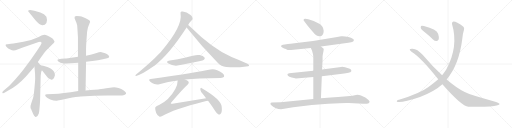
t = 0.00 s
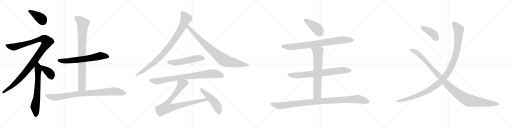
t = 3.64 s
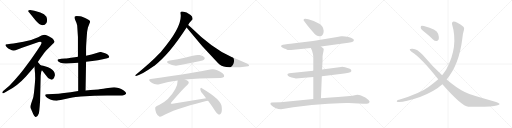
t = 7.28 s
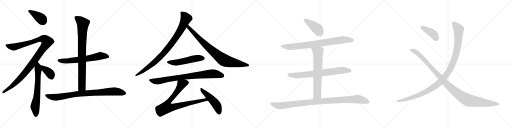
t = 10.92 s
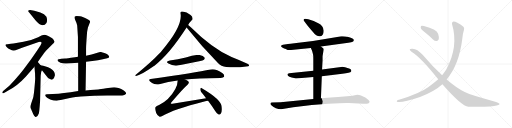
t = 14.56 s
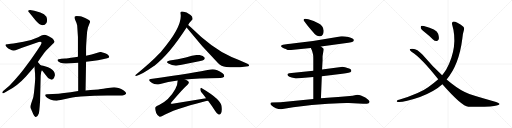
t = 18.21 s

The animated SVG that drew these frames (rendered in a browser with its animation timeline set to each time). Animation: 21 CSS @keyframes rules; one cycle of 18.21 s.

<svg version="1.1" viewBox="0 0 4096 1024" xmlns="http://www.w3.org/2000/svg">
  <g stroke="lightgray" stroke-dasharray="1,1" stroke-width="1" transform="scale(4, 4)">
    <line x1="0" y1="0" x2="256" y2="256"></line>
    <line x1="256" y1="0" x2="0" y2="256"></line>
    <line x1="128" y1="0" x2="128" y2="256"></line>
    <line x1="0" y1="128" x2="256" y2="128"></line>
    <line x1="256" y1="0" x2="512" y2="256"></line>
    <line x1="512" y1="0" x2="256" y2="256"></line>
    <line x1="384" y1="0" x2="384" y2="256"></line>
    <line x1="256" y1="128" x2="512" y2="128"></line>
    <line x1="512" y1="0" x2="768" y2="256"></line>
    <line x1="768" y1="0" x2="512" y2="256"></line>
    <line x1="640" y1="0" x2="640" y2="256"></line>
    <line x1="512" y1="128" x2="768" y2="128"></line>
    <line x1="768" y1="0" x2="1024" y2="256"></line>
    <line x1="1024" y1="0" x2="768" y2="256"></line>
    <line x1="896" y1="0" x2="896" y2="256"></line>
    <line x1="768" y1="128" x2="1024" y2="128"></line>
  </g>
<g transform="scale(1, -1) translate(0, -850)">
   <style type="text/css">
    @keyframes keyframes0 {
      from {
       stroke: black;
       stroke-dashoffset: 390;
       stroke-width: 128;
       }
       56% {
       animation-timing-function: step-end;
       stroke: black;
       stroke-dashoffset: 0;
       stroke-width: 128;
       }
       to {
       stroke: black;
       stroke-width: 1024;
       }
       }
       #make-me-a-hanzi-animation-0 {
         animation: keyframes0 0.567383s both;
         animation-delay: 0.000000s;
         animation-timing-function: linear;
       }
    @keyframes keyframes1 {
      from {
       stroke: black;
       stroke-dashoffset: 1139;
       stroke-width: 128;
       }
       79% {
       animation-timing-function: step-end;
       stroke: black;
       stroke-dashoffset: 0;
       stroke-width: 128;
       }
       to {
       stroke: black;
       stroke-width: 1024;
       }
       }
       #make-me-a-hanzi-animation-1 {
         animation: keyframes1 1.176921s both;
         animation-delay: 0.567383s;
         animation-timing-function: linear;
       }
    @keyframes keyframes2 {
      from {
       stroke: black;
       stroke-dashoffset: 675;
       stroke-width: 128;
       }
       69% {
       animation-timing-function: step-end;
       stroke: black;
       stroke-dashoffset: 0;
       stroke-width: 128;
       }
       to {
       stroke: black;
       stroke-width: 1024;
       }
       }
       #make-me-a-hanzi-animation-2 {
         animation: keyframes2 0.799316s both;
         animation-delay: 1.744304s;
         animation-timing-function: linear;
       }
    @keyframes keyframes3 {
      from {
       stroke: black;
       stroke-dashoffset: 383;
       stroke-width: 128;
       }
       55% {
       animation-timing-function: step-end;
       stroke: black;
       stroke-dashoffset: 0;
       stroke-width: 128;
       }
       to {
       stroke: black;
       stroke-width: 1024;
       }
       }
       #make-me-a-hanzi-animation-3 {
         animation: keyframes3 0.561686s both;
         animation-delay: 2.543620s;
         animation-timing-function: linear;
       }
    @keyframes keyframes4 {
      from {
       stroke: black;
       stroke-dashoffset: 653;
       stroke-width: 128;
       }
       68% {
       animation-timing-function: step-end;
       stroke: black;
       stroke-dashoffset: 0;
       stroke-width: 128;
       }
       to {
       stroke: black;
       stroke-width: 1024;
       }
       }
       #make-me-a-hanzi-animation-4 {
         animation: keyframes4 0.781413s both;
         animation-delay: 3.105306s;
         animation-timing-function: linear;
       }
    @keyframes keyframes5 {
      from {
       stroke: black;
       stroke-dashoffset: 870;
       stroke-width: 128;
       }
       74% {
       animation-timing-function: step-end;
       stroke: black;
       stroke-dashoffset: 0;
       stroke-width: 128;
       }
       to {
       stroke: black;
       stroke-width: 1024;
       }
       }
       #make-me-a-hanzi-animation-5 {
         animation: keyframes5 0.958008s both;
         animation-delay: 3.886719s;
         animation-timing-function: linear;
       }
    @keyframes keyframes6 {
      from {
       stroke: black;
       stroke-dashoffset: 907;
       stroke-width: 128;
       }
       75% {
       animation-timing-function: step-end;
       stroke: black;
       stroke-dashoffset: 0;
       stroke-width: 128;
       }
       to {
       stroke: black;
       stroke-width: 1024;
       }
       }
       #make-me-a-hanzi-animation-6 {
         animation: keyframes6 0.988118s both;
         animation-delay: 4.844727s;
         animation-timing-function: linear;
       }
    @keyframes keyframes7 {
      from {
       stroke: black;
       stroke-dashoffset: 927;
       stroke-width: 128;
       }
       75% {
       animation-timing-function: step-end;
       stroke: black;
       stroke-dashoffset: 0;
       stroke-width: 128;
       }
       to {
       stroke: black;
       stroke-width: 1024;
       }
       }
       #make-me-a-hanzi-animation-7 {
         animation: keyframes7 1.004395s both;
         animation-delay: 5.832845s;
         animation-timing-function: linear;
       }
    @keyframes keyframes8 {
      from {
       stroke: black;
       stroke-dashoffset: 854;
       stroke-width: 128;
       }
       74% {
       animation-timing-function: step-end;
       stroke: black;
       stroke-dashoffset: 0;
       stroke-width: 128;
       }
       to {
       stroke: black;
       stroke-width: 1024;
       }
       }
       #make-me-a-hanzi-animation-8 {
         animation: keyframes8 0.944987s both;
         animation-delay: 6.837240s;
         animation-timing-function: linear;
       }
    @keyframes keyframes9 {
      from {
       stroke: black;
       stroke-dashoffset: 535;
       stroke-width: 128;
       }
       64% {
       animation-timing-function: step-end;
       stroke: black;
       stroke-dashoffset: 0;
       stroke-width: 128;
       }
       to {
       stroke: black;
       stroke-width: 1024;
       }
       }
       #make-me-a-hanzi-animation-9 {
         animation: keyframes9 0.685384s both;
         animation-delay: 7.782227s;
         animation-timing-function: linear;
       }
    @keyframes keyframes10 {
      from {
       stroke: black;
       stroke-dashoffset: 840;
       stroke-width: 128;
       }
       73% {
       animation-timing-function: step-end;
       stroke: black;
       stroke-dashoffset: 0;
       stroke-width: 128;
       }
       to {
       stroke: black;
       stroke-width: 1024;
       }
       }
       #make-me-a-hanzi-animation-10 {
         animation: keyframes10 0.933594s both;
         animation-delay: 8.467611s;
         animation-timing-function: linear;
       }
    @keyframes keyframes11 {
      from {
       stroke: black;
       stroke-dashoffset: 856;
       stroke-width: 128;
       }
       74% {
       animation-timing-function: step-end;
       stroke: black;
       stroke-dashoffset: 0;
       stroke-width: 128;
       }
       to {
       stroke: black;
       stroke-width: 1024;
       }
       }
       #make-me-a-hanzi-animation-11 {
         animation: keyframes11 0.946615s both;
         animation-delay: 9.401205s;
         animation-timing-function: linear;
       }
    @keyframes keyframes12 {
      from {
       stroke: black;
       stroke-dashoffset: 493;
       stroke-width: 128;
       }
       62% {
       animation-timing-function: step-end;
       stroke: black;
       stroke-dashoffset: 0;
       stroke-width: 128;
       }
       to {
       stroke: black;
       stroke-width: 1024;
       }
       }
       #make-me-a-hanzi-animation-12 {
         animation: keyframes12 0.651204s both;
         animation-delay: 10.347820s;
         animation-timing-function: linear;
       }
    @keyframes keyframes13 {
      from {
       stroke: black;
       stroke-dashoffset: 415;
       stroke-width: 128;
       }
       57% {
       animation-timing-function: step-end;
       stroke: black;
       stroke-dashoffset: 0;
       stroke-width: 128;
       }
       to {
       stroke: black;
       stroke-width: 1024;
       }
       }
       #make-me-a-hanzi-animation-13 {
         animation: keyframes13 0.587728s both;
         animation-delay: 10.999024s;
         animation-timing-function: linear;
       }
    @keyframes keyframes14 {
      from {
       stroke: black;
       stroke-dashoffset: 823;
       stroke-width: 128;
       }
       73% {
       animation-timing-function: step-end;
       stroke: black;
       stroke-dashoffset: 0;
       stroke-width: 128;
       }
       to {
       stroke: black;
       stroke-width: 1024;
       }
       }
       #make-me-a-hanzi-animation-14 {
         animation: keyframes14 0.919759s both;
         animation-delay: 11.586752s;
         animation-timing-function: linear;
       }
    @keyframes keyframes15 {
      from {
       stroke: black;
       stroke-dashoffset: 749;
       stroke-width: 128;
       }
       71% {
       animation-timing-function: step-end;
       stroke: black;
       stroke-dashoffset: 0;
       stroke-width: 128;
       }
       to {
       stroke: black;
       stroke-width: 1024;
       }
       }
       #make-me-a-hanzi-animation-15 {
         animation: keyframes15 0.859538s both;
         animation-delay: 12.506511s;
         animation-timing-function: linear;
       }
    @keyframes keyframes16 {
      from {
       stroke: black;
       stroke-dashoffset: 689;
       stroke-width: 128;
       }
       69% {
       animation-timing-function: step-end;
       stroke: black;
       stroke-dashoffset: 0;
       stroke-width: 128;
       }
       to {
       stroke: black;
       stroke-width: 1024;
       }
       }
       #make-me-a-hanzi-animation-16 {
         animation: keyframes16 0.810710s both;
         animation-delay: 13.366049s;
         animation-timing-function: linear;
       }
    @keyframes keyframes17 {
      from {
       stroke: black;
       stroke-dashoffset: 1035;
       stroke-width: 128;
       }
       77% {
       animation-timing-function: step-end;
       stroke: black;
       stroke-dashoffset: 0;
       stroke-width: 128;
       }
       to {
       stroke: black;
       stroke-width: 1024;
       }
       }
       #make-me-a-hanzi-animation-17 {
         animation: keyframes17 1.092285s both;
         animation-delay: 14.176759s;
         animation-timing-function: linear;
       }
    @keyframes keyframes18 {
      from {
       stroke: black;
       stroke-dashoffset: 411;
       stroke-width: 128;
       }
       57% {
       animation-timing-function: step-end;
       stroke: black;
       stroke-dashoffset: 0;
       stroke-width: 128;
       }
       to {
       stroke: black;
       stroke-width: 1024;
       }
       }
       #make-me-a-hanzi-animation-18 {
         animation: keyframes18 0.584473s both;
         animation-delay: 15.269044s;
         animation-timing-function: linear;
       }
    @keyframes keyframes19 {
      from {
       stroke: black;
       stroke-dashoffset: 1153;
       stroke-width: 128;
       }
       79% {
       animation-timing-function: step-end;
       stroke: black;
       stroke-dashoffset: 0;
       stroke-width: 128;
       }
       to {
       stroke: black;
       stroke-width: 1024;
       }
       }
       #make-me-a-hanzi-animation-19 {
         animation: keyframes19 1.188314s both;
         animation-delay: 15.853517s;
         animation-timing-function: linear;
       }
    @keyframes keyframes20 {
      from {
       stroke: black;
       stroke-dashoffset: 1122;
       stroke-width: 128;
       }
       79% {
       animation-timing-function: step-end;
       stroke: black;
       stroke-dashoffset: 0;
       stroke-width: 128;
       }
       to {
       stroke: black;
       stroke-width: 1024;
       }
       }
       #make-me-a-hanzi-animation-20 {
         animation: keyframes20 1.163086s both;
         animation-delay: 17.041831s;
         animation-timing-function: linear;
       }
</style>
<path d="M 283.5 687.5 Q 316.5 648.5 339.0 648.5 Q 361.5 648.5 371.5 667.0 Q 381.5 685.5 371.5 716.5 Q 356.5 741.5 322.5 750.5 L 274.5 763.5 L 241.5 769.5 Q 213.5 769.5 233.5 749.5 L 283.5 687.5 Z" fill="lightgray"></path> 
<path d="M 109.5 446.5 Q 119.5 446.5 145.5 457.0 Q 171.5 467.5 176.5 468.5 L 309.5 513.5 Q 326.5 518.5 331.0 512.0 Q 335.5 505.5 324.5 488.5 L 298.5 447.5 L 247.5 373.5 L 186.5 292.5 Q 162.5 260.5 119.5 213.0 Q 76.5 165.5 60.5 151.5 L 27.5 124.5 Q 14.5 113.5 19.5 107.0 Q 24.5 100.5 35.5 107.5 L 69.5 128.5 Q 139.5 164.5 205.5 236.5 L 275.5 316.5 L 302.5 354.5 L 328.5 392.5 Q 357.5 434.5 367.5 444.5 L 423.5 500.5 Q 430.5 505.5 436.5 516.5 L 436.5 517.5 Q 435.5 518.5 434.5 519.5 L 428.5 531.5 Q 424.5 543.5 393.5 558.5 Q 368.5 572.5 357.5 572.5 Q 346.5 572.5 331.5 566.5 L 305.5 552.5 Q 245.5 524.5 187.5 516.5 L 107.5 502.5 Q 63.5 496.5 54.5 496.5 Q 45.5 496.5 45.5 491.5 Q 44.5 490.5 46.0 485.0 Q 47.5 479.5 57.0 470.5 Q 66.5 461.5 73.5 458.5 L 95.5 448.5 Q 105.5 448.5 109.5 446.5 Z" fill="lightgray"></path> 
<path d="M 275.5 316.5 L 280.5 260.5 Q 280.5 243.5 281.5 225.5 Q 281.5 206.5 275.5 144.5 Q 269.5 82.5 265.5 70.5 L 249.5 22.5 Q 239.5 -5.5 244.5 -13.5 Q 248.5 -21.5 250.5 -26.5 Q 251.5 -31.5 255.5 -38.5 Q 258.5 -44.5 265.5 -62.5 Q 272.5 -79.5 281.5 -84.5 Q 296.5 -93.5 310.5 -57.5 Q 314.5 -47.5 320.5 39.5 L 325.5 244.5 L 329.5 274.5 Q 329.5 276.5 335.5 288.5 C 343.5 306.5 343.5 306.5 324.5 328.5 L 302.5 354.5 C 283.5 377.5 272.5 346.5 275.5 316.5 Z" fill="lightgray"></path> 
<path d="M 335.5 288.5 L 368.5 246.5 Q 382.5 226.5 391.5 222.5 Q 399.5 218.5 407.5 214.5 Q 415.5 209.5 424.5 217.5 Q 433.5 225.5 439.5 248.5 Q 439.5 262.5 432.5 276.5 Q 413.5 307.5 359.5 320.5 Q 326.5 328.5 324.5 328.5 C 300.5 333.5 316.5 312.5 335.5 288.5 Z" fill="lightgray"></path> 
<path d="M 623.5 396.5 L 599.5 392.5 Q 530.5 382.5 520.5 382.5 L 491.5 380.5 Q 461.5 375.5 460.5 372.0 Q 459.5 368.5 462.5 361.5 Q 466.5 355.5 484.0 348.0 Q 501.5 340.5 531.5 341.5 L 567.5 343.5 L 625.5 348.5 L 688.5 355.5 L 738.5 362.5 Q 786.5 367.5 822.5 375.5 L 857.5 383.5 Q 886.5 389.5 863.5 412.5 Q 851.5 423.5 835.0 427.0 Q 818.5 430.5 806.5 434.5 Q 795.5 434.5 766.5 425.0 Q 737.5 415.5 688.5 404.5 L 623.5 396.5 Z" fill="lightgray"></path> 
<path d="M 612.5 721.5 Q 604.5 720.5 598.5 717.5 Q 591.5 710.5 603.5 686.5 Q 615.5 662.5 617.5 645.5 L 623.5 554.5 L 623.5 396.5 L 625.5 348.5 L 625.5 121.5 C 625.5 91.5 683.5 96.5 684.5 126.5 L 688.5 355.5 L 688.5 404.5 L 688.5 459.5 Q 688.5 480.5 691.5 524.5 L 696.5 592.5 Q 697.5 601.5 703.5 630.5 L 720.5 673.5 Q 720.5 677.5 719.5 681.5 Q 718.5 684.5 707.5 691.5 Q 659.5 718.5 640.5 719.5 L 612.5 721.5 Z" fill="lightgray"></path> 
<path d="M 625.5 121.5 L 564.5 112.5 L 495.5 104.5 Q 474.5 101.5 421.5 98.5 L 375.5 96.5 Q 362.5 94.5 361.5 90.5 Q 360.5 86.5 367.5 75.5 Q 374.5 64.5 402.0 54.5 Q 429.5 44.5 451.5 44.5 Q 454.5 45.5 485.5 50.5 L 549.5 63.5 Q 612.5 76.5 646.5 77.5 L 754.5 84.5 L 856.5 86.5 L 950.5 86.5 Q 976.5 85.5 994.5 90.5 Q 1006.5 95.5 1008.5 99.5 Q 1009.5 102.5 1006.5 110.5 Q 1002.5 117.5 987.0 128.5 Q 971.5 139.5 948.5 146.0 Q 925.5 152.5 913.0 152.5 Q 900.5 152.5 864.5 146.5 L 849.5 144.5 Q 799.5 135.5 786.0 135.0 Q 772.5 134.5 684.5 126.5 L 625.5 121.5 Z" fill="lightgray"></path> 
<path d="M 1505.5 650.5 Q 1514.5 668.5 1533.5 687.5 Q 1542.5 693.5 1540.5 704.5 Q 1539.5 716.5 1524.5 729.5 Q 1488.5 762.5 1451.5 757.5 Q 1441.5 754.5 1444.5 741.5 Q 1462.5 639.5 1291.5 440.5 Q 1281.5 428.5 1270.5 417.5 Q 1218.5 360.5 1086.5 251.5 Q 1076.5 245.5 1088.5 242.5 Q 1124.5 246.5 1228.5 319.5 Q 1231.5 322.5 1235.5 324.5 Q 1352.5 412.5 1492.5 629.5 L 1505.5 650.5 Z" fill="lightgray"></path> 
<path d="M 1492.5 629.5 Q 1495.5 626.5 1499.5 621.5 Q 1614.5 476.5 1743.5 345.5 Q 1767.5 317.5 1810.5 314.5 Q 1888.5 307.5 1969.5 318.5 Q 1991.5 319.5 1992.5 324.5 Q 1995.5 331.5 1979.5 339.5 Q 1921.5 366.5 1852.5 393.5 Q 1699.5 459.5 1526.5 631.5 Q 1513.5 644.5 1505.5 650.5 C 1482.5 670.5 1473.5 652.5 1492.5 629.5 Z" fill="lightgray"></path> 
<path d="M 1358.5 366.5 Q 1319.5 359.5 1347.5 341.5 Q 1390.5 314.5 1453.5 331.5 Q 1522.5 344.5 1593.5 359.5 Q 1626.5 366.5 1631.5 371.5 Q 1641.5 380.5 1636.5 389.5 Q 1627.5 402.5 1596.5 409.5 Q 1566.5 415.5 1486.5 389.5 Q 1422.5 373.5 1358.5 366.5 Z" fill="lightgray"></path> 
<path d="M 1481.5 213.5 Q 1571.5 225.5 1765.5 226.5 Q 1787.5 226.5 1792.5 235.5 Q 1798.5 248.5 1780.5 263.5 Q 1723.5 305.5 1683.5 294.5 Q 1565.5 269.5 1205.5 218.5 Q 1183.5 215.5 1200.5 197.5 Q 1215.5 182.5 1234.5 177.5 Q 1256.5 171.5 1274.5 176.5 Q 1343.5 195.5 1421.5 205.5 L 1481.5 213.5 Z" fill="lightgray"></path> 
<path d="M 1648.5 64.5 L 1379.5 20.5 Q 1369.5 17.5 1366.5 21.5 Q 1365.5 24.5 1371.5 31.5 Q 1465.5 143.5 1500.5 172.5 Q 1516.5 187.5 1507.5 197.5 Q 1500.5 206.5 1481.5 213.5 C 1454.5 226.5 1424.5 235.5 1421.5 205.5 Q 1421.5 139.5 1342.5 57.5 Q 1317.5 32.5 1272.5 10.5 Q 1241.5 -1.5 1241.5 -12.5 Q 1240.5 -31.5 1249.5 -53.5 Q 1259.5 -75.5 1274.5 -82.5 Q 1281.5 -86.5 1294.5 -80.5 Q 1390.5 -23.5 1634.5 37.5 Q 1649.5 41.5 1664.5 43.5 C 1694.5 48.5 1678.5 69.5 1648.5 64.5 Z" fill="lightgray"></path> 
<path d="M 1664.5 43.5 Q 1691.5 7.5 1721.5 -37.5 Q 1734.5 -59.5 1748.5 -65.5 Q 1757.5 -68.5 1765.5 -59.5 Q 1778.5 -47.5 1773.5 -3.5 Q 1769.5 54.5 1614.5 144.5 Q 1607.5 151.5 1602.5 139.5 Q 1601.5 126.5 1609.5 114.5 Q 1628.5 92.5 1648.5 64.5 L 1664.5 43.5 Z" fill="lightgray"></path> 
<path d="M 2589.5 604.5 Q 2585.5 646.5 2546.5 663.5 Q 2512.5 684.5 2466.5 695.5 L 2442.5 699.5 Q 2428.5 699.5 2428.5 690.5 Q 2428.5 686.5 2432.5 682.5 L 2441.5 669.5 Q 2450.5 654.5 2505.5 591.5 Q 2528.5 559.5 2557.5 559.5 Q 2589.5 561.5 2589.5 604.5 Z" fill="lightgray"></path> 
<path d="M 2567.5 478.5 L 2786.5 508.5 Q 2814.5 512.5 2821.5 516.5 Q 2828.5 520.5 2830.5 526.5 Q 2835.5 541.5 2786.5 554.5 Q 2754.5 562.5 2729.5 560.5 L 2685.5 551.5 Q 2523.5 521.5 2355.5 503.5 Q 2319.5 500.5 2303.5 497.5 L 2263.5 492.5 Q 2252.5 490.5 2248.5 484.5 Q 2246.5 477.5 2258.5 470.5 Q 2269.5 462.5 2279.5 459.5 Q 2289.5 456.5 2292.5 454.5 L 2301.5 450.5 Q 2321.5 448.5 2328.5 449.5 L 2486.5 466.5 L 2567.5 478.5 Z" fill="lightgray"></path> 
<path d="M 2574.5 240.5 L 2738.5 260.5 Q 2801.5 266.5 2809.5 278.5 Q 2815.5 293.5 2792.5 302.5 Q 2747.5 318.5 2728.5 314.5 L 2576.5 293.5 L 2506.5 284.5 L 2313.5 264.5 Q 2300.5 262.5 2299.5 256.5 Q 2298.5 255.5 2303.5 243.5 Q 2311.5 235.5 2333.5 229.5 Q 2354.5 223.5 2366.5 222.5 L 2506.5 234.5 L 2574.5 240.5 Z" fill="lightgray"></path> 
<path d="M 2567.5 63.5 L 2574.5 240.5 L 2576.5 293.5 L 2580.5 366.5 L 2580.5 399.5 Q 2582.5 416.5 2586.5 434.5 Q 2590.5 451.5 2589.5 457.5 Q 2588.5 462.5 2582.5 466.5 Q 2574.5 473.5 2567.5 478.5 C 2543.5 496.5 2474.5 493.5 2486.5 466.5 L 2496.5 444.5 L 2504.5 413.5 Q 2506.5 405.5 2506.5 374.5 L 2506.5 284.5 L 2506.5 234.5 L 2506.5 58.5 C 2506.5 28.5 2566.5 33.5 2567.5 63.5 Z" fill="lightgray"></path> 
<path d="M 2248.5 -23.5 L 2345.5 -7.5 L 2494.5 10.5 L 2625.5 19.5 Q 2753.5 27.5 2790.5 25.5 L 2904.5 20.5 Q 2928.5 18.5 2935.5 20.5 Q 2953.5 20.5 2956.5 33.5 Q 2959.5 46.5 2922.5 70.5 L 2887.5 85.5 Q 2873.5 92.5 2857.5 92.5 L 2838.5 88.5 Q 2820.5 83.5 2799.5 82.5 L 2704.5 73.5 L 2645.5 70.5 L 2567.5 63.5 L 2506.5 58.5 L 2244.5 32.5 L 2173.5 30.5 Q 2168.5 30.5 2164.5 26.5 Q 2160.5 15.5 2170.5 7.5 Q 2205.5 -23.5 2248.5 -23.5 Z" fill="lightgray"></path> 
<path d="M 3396.0 593.5 Q 3430.0 566.5 3464.0 534.5 Q 3477.0 521.5 3494.0 522.5 Q 3504.0 522.5 3510.0 536.5 Q 3514.0 551.5 3505.0 580.5 Q 3493.0 616.5 3391.0 641.5 Q 3375.0 645.5 3369.0 642.5 Q 3365.0 638.5 3366.0 625.5 Q 3369.0 615.5 3396.0 593.5 Z" fill="lightgray"></path> 
<path d="M 3573.0 214.5 Q 3672.0 328.5 3699.0 543.5 Q 3703.0 586.5 3712.0 612.5 Q 3716.0 627.5 3707.0 635.5 Q 3685.0 657.5 3659.0 668.5 Q 3634.0 680.5 3623.0 676.5 Q 3613.0 670.5 3616.0 658.5 Q 3670.0 478.5 3570.0 293.5 Q 3555.0 269.5 3537.0 247.5 L 3506.0 215.5 Q 3469.0 182.5 3425.0 152.5 Q 3364.0 106.5 3192.0 51.5 Q 3180.0 50.5 3176.0 44.5 Q 3169.0 40.5 3180.0 34.5 Q 3222.0 27.5 3360.0 74.5 Q 3477.0 119.5 3539.0 176.5 L 3573.0 214.5 Z" fill="lightgray"></path> 
<path d="M 3539.0 176.5 Q 3693.0 1.5 3747.0 -4.5 Q 3900.0 -4.5 3953.0 2.5 Q 3999.0 6.5 3996.0 19.5 Q 3995.0 26.5 3948.0 40.5 Q 3777.0 85.5 3718.0 113.5 Q 3649.0 149.5 3573.0 214.5 L 3537.0 247.5 Q 3458.0 320.5 3379.0 413.5 Q 3339.0 458.5 3301.0 460.5 Q 3282.0 461.5 3278.0 456.5 Q 3275.0 449.5 3292.0 436.5 Q 3370.0 388.5 3506.0 215.5 L 3539.0 176.5 Z" fill="lightgray"></path> 
      <clipPath id="make-me-a-hanzi-clip-0">
      <path d="M 283.5 687.5 Q 316.5 648.5 339.0 648.5 Q 361.5 648.5 371.5 667.0 Q 381.5 685.5 371.5 716.5 Q 356.5 741.5 322.5 750.5 L 274.5 763.5 L 241.5 769.5 Q 213.5 769.5 233.5 749.5 L 283.5 687.5 Z" fill="lightgray"></path>
      </clipPath>
      <path clip-path="url(#make-me-a-hanzi-clip-0)" d="M 235.5 760.5 L 324.5 704.5 L 341.5 681.5 " fill="none" id="make-me-a-hanzi-animation-0" stroke-dasharray="262 524" stroke-linecap="round"></path>

      <clipPath id="make-me-a-hanzi-clip-1">
      <path d="M 109.5 446.5 Q 119.5 446.5 145.5 457.0 Q 171.5 467.5 176.5 468.5 L 309.5 513.5 Q 326.5 518.5 331.0 512.0 Q 335.5 505.5 324.5 488.5 L 298.5 447.5 L 247.5 373.5 L 186.5 292.5 Q 162.5 260.5 119.5 213.0 Q 76.5 165.5 60.5 151.5 L 27.5 124.5 Q 14.5 113.5 19.5 107.0 Q 24.5 100.5 35.5 107.5 L 69.5 128.5 Q 139.5 164.5 205.5 236.5 L 275.5 316.5 L 302.5 354.5 L 328.5 392.5 Q 357.5 434.5 367.5 444.5 L 423.5 500.5 Q 430.5 505.5 436.5 516.5 L 436.5 517.5 Q 435.5 518.5 434.5 519.5 L 428.5 531.5 Q 424.5 543.5 393.5 558.5 Q 368.5 572.5 357.5 572.5 Q 346.5 572.5 331.5 566.5 L 305.5 552.5 Q 245.5 524.5 187.5 516.5 L 107.5 502.5 Q 63.5 496.5 54.5 496.5 Q 45.5 496.5 45.5 491.5 Q 44.5 490.5 46.0 485.0 Q 47.5 479.5 57.0 470.5 Q 66.5 461.5 73.5 458.5 L 95.5 448.5 Q 105.5 448.5 109.5 446.5 Z" fill="lightgray"></path>
      </clipPath>
      <path clip-path="url(#make-me-a-hanzi-clip-1)" d="M 52.5 488.5 L 109.5 474.5 L 339.5 539.5 L 359.5 535.5 L 375.5 514.5 L 360.5 484.5 L 265.5 350.5 L 182.5 246.5 L 113.5 178.5 L 25.5 111.5 " fill="none" id="make-me-a-hanzi-animation-1" stroke-dasharray="1011 2022" stroke-linecap="round"></path>

      <clipPath id="make-me-a-hanzi-clip-2">
      <path d="M 275.5 316.5 L 280.5 260.5 Q 280.5 243.5 281.5 225.5 Q 281.5 206.5 275.5 144.5 Q 269.5 82.5 265.5 70.5 L 249.5 22.5 Q 239.5 -5.5 244.5 -13.5 Q 248.5 -21.5 250.5 -26.5 Q 251.5 -31.5 255.5 -38.5 Q 258.5 -44.5 265.5 -62.5 Q 272.5 -79.5 281.5 -84.5 Q 296.5 -93.5 310.5 -57.5 Q 314.5 -47.5 320.5 39.5 L 325.5 244.5 L 329.5 274.5 Q 329.5 276.5 335.5 288.5 C 343.5 306.5 343.5 306.5 324.5 328.5 L 302.5 354.5 C 283.5 377.5 272.5 346.5 275.5 316.5 Z" fill="lightgray"></path>
      </clipPath>
      <path clip-path="url(#make-me-a-hanzi-clip-2)" d="M 301.5 345.5 L 306.5 290.5 L 303.5 205.5 L 293.5 63.5 L 280.5 -4.5 L 287.5 -71.5 " fill="none" id="make-me-a-hanzi-animation-2" stroke-dasharray="547 1094" stroke-linecap="round"></path>

      <clipPath id="make-me-a-hanzi-clip-3">
      <path d="M 335.5 288.5 L 368.5 246.5 Q 382.5 226.5 391.5 222.5 Q 399.5 218.5 407.5 214.5 Q 415.5 209.5 424.5 217.5 Q 433.5 225.5 439.5 248.5 Q 439.5 262.5 432.5 276.5 Q 413.5 307.5 359.5 320.5 Q 326.5 328.5 324.5 328.5 C 300.5 333.5 316.5 312.5 335.5 288.5 Z" fill="lightgray"></path>
      </clipPath>
      <path clip-path="url(#make-me-a-hanzi-clip-3)" d="M 333.5 320.5 L 397.5 266.5 L 413.5 226.5 " fill="none" id="make-me-a-hanzi-animation-3" stroke-dasharray="255 510" stroke-linecap="round"></path>

      <clipPath id="make-me-a-hanzi-clip-4">
      <path d="M 623.5 396.5 L 599.5 392.5 Q 530.5 382.5 520.5 382.5 L 491.5 380.5 Q 461.5 375.5 460.5 372.0 Q 459.5 368.5 462.5 361.5 Q 466.5 355.5 484.0 348.0 Q 501.5 340.5 531.5 341.5 L 567.5 343.5 L 625.5 348.5 L 688.5 355.5 L 738.5 362.5 Q 786.5 367.5 822.5 375.5 L 857.5 383.5 Q 886.5 389.5 863.5 412.5 Q 851.5 423.5 835.0 427.0 Q 818.5 430.5 806.5 434.5 Q 795.5 434.5 766.5 425.0 Q 737.5 415.5 688.5 404.5 L 623.5 396.5 Z" fill="lightgray"></path>
      </clipPath>
      <path clip-path="url(#make-me-a-hanzi-clip-4)" d="M 466.5 367.5 L 522.5 361.5 L 678.5 378.5 L 804.5 403.5 L 859.5 398.5 " fill="none" id="make-me-a-hanzi-animation-4" stroke-dasharray="525 1050" stroke-linecap="round"></path>

      <clipPath id="make-me-a-hanzi-clip-5">
      <path d="M 612.5 721.5 Q 604.5 720.5 598.5 717.5 Q 591.5 710.5 603.5 686.5 Q 615.5 662.5 617.5 645.5 L 623.5 554.5 L 623.5 396.5 L 625.5 348.5 L 625.5 121.5 C 625.5 91.5 683.5 96.5 684.5 126.5 L 688.5 355.5 L 688.5 404.5 L 688.5 459.5 Q 688.5 480.5 691.5 524.5 L 696.5 592.5 Q 697.5 601.5 703.5 630.5 L 720.5 673.5 Q 720.5 677.5 719.5 681.5 Q 718.5 684.5 707.5 691.5 Q 659.5 718.5 640.5 719.5 L 612.5 721.5 Z" fill="lightgray"></path>
      </clipPath>
      <path clip-path="url(#make-me-a-hanzi-clip-5)" d="M 608.5 709.5 L 663.5 660.5 L 655.5 483.5 L 655.5 153.5 L 632.5 129.5 " fill="none" id="make-me-a-hanzi-animation-5" stroke-dasharray="742 1484" stroke-linecap="round"></path>

      <clipPath id="make-me-a-hanzi-clip-6">
      <path d="M 625.5 121.5 L 564.5 112.5 L 495.5 104.5 Q 474.5 101.5 421.5 98.5 L 375.5 96.5 Q 362.5 94.5 361.5 90.5 Q 360.5 86.5 367.5 75.5 Q 374.5 64.5 402.0 54.5 Q 429.5 44.5 451.5 44.5 Q 454.5 45.5 485.5 50.5 L 549.5 63.5 Q 612.5 76.5 646.5 77.5 L 754.5 84.5 L 856.5 86.5 L 950.5 86.5 Q 976.5 85.5 994.5 90.5 Q 1006.5 95.5 1008.5 99.5 Q 1009.5 102.5 1006.5 110.5 Q 1002.5 117.5 987.0 128.5 Q 971.5 139.5 948.5 146.0 Q 925.5 152.5 913.0 152.5 Q 900.5 152.5 864.5 146.5 L 849.5 144.5 Q 799.5 135.5 786.0 135.0 Q 772.5 134.5 684.5 126.5 L 625.5 121.5 Z" fill="lightgray"></path>
      </clipPath>
      <path clip-path="url(#make-me-a-hanzi-clip-6)" d="M 370.5 89.5 L 388.5 79.5 L 447.5 72.5 L 634.5 100.5 L 903.5 119.5 L 992.5 105.5 L 1001.5 113.5 L 1001.5 103.5 " fill="none" id="make-me-a-hanzi-animation-6" stroke-dasharray="779 1558" stroke-linecap="round"></path>

      <clipPath id="make-me-a-hanzi-clip-7">
      <path d="M 1505.5 650.5 Q 1514.5 668.5 1533.5 687.5 Q 1542.5 693.5 1540.5 704.5 Q 1539.5 716.5 1524.5 729.5 Q 1488.5 762.5 1451.5 757.5 Q 1441.5 754.5 1444.5 741.5 Q 1462.5 639.5 1291.5 440.5 Q 1281.5 428.5 1270.5 417.5 Q 1218.5 360.5 1086.5 251.5 Q 1076.5 245.5 1088.5 242.5 Q 1124.5 246.5 1228.5 319.5 Q 1231.5 322.5 1235.5 324.5 Q 1352.5 412.5 1492.5 629.5 L 1505.5 650.5 Z" fill="lightgray"></path>
      </clipPath>
      <path clip-path="url(#make-me-a-hanzi-clip-7)" d="M 1454.5 746.5 L 1477.5 724.5 L 1488.5 702.5 L 1451.5 620.5 L 1391.5 525.5 L 1310.5 425.5 L 1245.5 359.5 L 1156.5 288.5 L 1091.5 247.5 " fill="none" id="make-me-a-hanzi-animation-7" stroke-dasharray="799 1598" stroke-linecap="round"></path>

      <clipPath id="make-me-a-hanzi-clip-8">
      <path d="M 1492.5 629.5 Q 1495.5 626.5 1499.5 621.5 Q 1614.5 476.5 1743.5 345.5 Q 1767.5 317.5 1810.5 314.5 Q 1888.5 307.5 1969.5 318.5 Q 1991.5 319.5 1992.5 324.5 Q 1995.5 331.5 1979.5 339.5 Q 1921.5 366.5 1852.5 393.5 Q 1699.5 459.5 1526.5 631.5 Q 1513.5 644.5 1505.5 650.5 C 1482.5 670.5 1473.5 652.5 1492.5 629.5 Z" fill="lightgray"></path>
      </clipPath>
      <path clip-path="url(#make-me-a-hanzi-clip-8)" d="M 1506.5 642.5 L 1514.5 623.5 L 1642.5 491.5 L 1781.5 374.5 L 1821.5 357.5 L 1986.5 326.5 " fill="none" id="make-me-a-hanzi-animation-8" stroke-dasharray="726 1452" stroke-linecap="round"></path>

      <clipPath id="make-me-a-hanzi-clip-9">
      <path d="M 1358.5 366.5 Q 1319.5 359.5 1347.5 341.5 Q 1390.5 314.5 1453.5 331.5 Q 1522.5 344.5 1593.5 359.5 Q 1626.5 366.5 1631.5 371.5 Q 1641.5 380.5 1636.5 389.5 Q 1627.5 402.5 1596.5 409.5 Q 1566.5 415.5 1486.5 389.5 Q 1422.5 373.5 1358.5 366.5 Z" fill="lightgray"></path>
      </clipPath>
      <path clip-path="url(#make-me-a-hanzi-clip-9)" d="M 1350.5 355.5 L 1373.5 348.5 L 1410.5 348.5 L 1571.5 383.5 L 1624.5 383.5 " fill="none" id="make-me-a-hanzi-animation-9" stroke-dasharray="407 814" stroke-linecap="round"></path>

      <clipPath id="make-me-a-hanzi-clip-10">
      <path d="M 1481.5 213.5 Q 1571.5 225.5 1765.5 226.5 Q 1787.5 226.5 1792.5 235.5 Q 1798.5 248.5 1780.5 263.5 Q 1723.5 305.5 1683.5 294.5 Q 1565.5 269.5 1205.5 218.5 Q 1183.5 215.5 1200.5 197.5 Q 1215.5 182.5 1234.5 177.5 Q 1256.5 171.5 1274.5 176.5 Q 1343.5 195.5 1421.5 205.5 L 1481.5 213.5 Z" fill="lightgray"></path>
      </clipPath>
      <path clip-path="url(#make-me-a-hanzi-clip-10)" d="M 1203.5 207.5 L 1256.5 199.5 L 1476.5 236.5 L 1701.5 261.5 L 1780.5 242.5 " fill="none" id="make-me-a-hanzi-animation-10" stroke-dasharray="712 1424" stroke-linecap="round"></path>

      <clipPath id="make-me-a-hanzi-clip-11">
      <path d="M 1648.5 64.5 L 1379.5 20.5 Q 1369.5 17.5 1366.5 21.5 Q 1365.5 24.5 1371.5 31.5 Q 1465.5 143.5 1500.5 172.5 Q 1516.5 187.5 1507.5 197.5 Q 1500.5 206.5 1481.5 213.5 C 1454.5 226.5 1424.5 235.5 1421.5 205.5 Q 1421.5 139.5 1342.5 57.5 Q 1317.5 32.5 1272.5 10.5 Q 1241.5 -1.5 1241.5 -12.5 Q 1240.5 -31.5 1249.5 -53.5 Q 1259.5 -75.5 1274.5 -82.5 Q 1281.5 -86.5 1294.5 -80.5 Q 1390.5 -23.5 1634.5 37.5 Q 1649.5 41.5 1664.5 43.5 C 1694.5 48.5 1678.5 69.5 1648.5 64.5 Z" fill="lightgray"></path>
      </clipPath>
      <path clip-path="url(#make-me-a-hanzi-clip-11)" d="M 1493.5 188.5 L 1452.5 175.5 L 1406.5 102.5 L 1343.5 27.5 L 1331.5 -9.5 L 1389.5 -6.5 L 1642.5 52.5 L 1656.5 45.5 " fill="none" id="make-me-a-hanzi-animation-11" stroke-dasharray="728 1456" stroke-linecap="round"></path>

      <clipPath id="make-me-a-hanzi-clip-12">
      <path d="M 1664.5 43.5 Q 1691.5 7.5 1721.5 -37.5 Q 1734.5 -59.5 1748.5 -65.5 Q 1757.5 -68.5 1765.5 -59.5 Q 1778.5 -47.5 1773.5 -3.5 Q 1769.5 54.5 1614.5 144.5 Q 1607.5 151.5 1602.5 139.5 Q 1601.5 126.5 1609.5 114.5 Q 1628.5 92.5 1648.5 64.5 L 1664.5 43.5 Z" fill="lightgray"></path>
      </clipPath>
      <path clip-path="url(#make-me-a-hanzi-clip-12)" d="M 1611.5 133.5 L 1721.5 24.5 L 1744.5 -15.5 L 1752.5 -50.5 " fill="none" id="make-me-a-hanzi-animation-12" stroke-dasharray="365 730" stroke-linecap="round"></path>

      <clipPath id="make-me-a-hanzi-clip-13">
      <path d="M 2589.5 604.5 Q 2585.5 646.5 2546.5 663.5 Q 2512.5 684.5 2466.5 695.5 L 2442.5 699.5 Q 2428.5 699.5 2428.5 690.5 Q 2428.5 686.5 2432.5 682.5 L 2441.5 669.5 Q 2450.5 654.5 2505.5 591.5 Q 2528.5 559.5 2557.5 559.5 Q 2589.5 561.5 2589.5 604.5 Z" fill="lightgray"></path>
      </clipPath>
      <path clip-path="url(#make-me-a-hanzi-clip-13)" d="M 2437.5 690.5 L 2533.5 623.5 L 2557.5 589.5 " fill="none" id="make-me-a-hanzi-animation-13" stroke-dasharray="287 574" stroke-linecap="round"></path>

      <clipPath id="make-me-a-hanzi-clip-14">
      <path d="M 2567.5 478.5 L 2786.5 508.5 Q 2814.5 512.5 2821.5 516.5 Q 2828.5 520.5 2830.5 526.5 Q 2835.5 541.5 2786.5 554.5 Q 2754.5 562.5 2729.5 560.5 L 2685.5 551.5 Q 2523.5 521.5 2355.5 503.5 Q 2319.5 500.5 2303.5 497.5 L 2263.5 492.5 Q 2252.5 490.5 2248.5 484.5 Q 2246.5 477.5 2258.5 470.5 Q 2269.5 462.5 2279.5 459.5 Q 2289.5 456.5 2292.5 454.5 L 2301.5 450.5 Q 2321.5 448.5 2328.5 449.5 L 2486.5 466.5 L 2567.5 478.5 Z" fill="lightgray"></path>
      </clipPath>
      <path clip-path="url(#make-me-a-hanzi-clip-14)" d="M 2255.5 482.5 L 2311.5 473.5 L 2502.5 494.5 L 2736.5 531.5 L 2817.5 528.5 " fill="none" id="make-me-a-hanzi-animation-14" stroke-dasharray="695 1390" stroke-linecap="round"></path>

      <clipPath id="make-me-a-hanzi-clip-15">
      <path d="M 2574.5 240.5 L 2738.5 260.5 Q 2801.5 266.5 2809.5 278.5 Q 2815.5 293.5 2792.5 302.5 Q 2747.5 318.5 2728.5 314.5 L 2576.5 293.5 L 2506.5 284.5 L 2313.5 264.5 Q 2300.5 262.5 2299.5 256.5 Q 2298.5 255.5 2303.5 243.5 Q 2311.5 235.5 2333.5 229.5 Q 2354.5 223.5 2366.5 222.5 L 2506.5 234.5 L 2574.5 240.5 Z" fill="lightgray"></path>
      </clipPath>
      <path clip-path="url(#make-me-a-hanzi-clip-15)" d="M 2309.5 252.5 L 2372.5 246.5 L 2735.5 287.5 L 2799.5 284.5 " fill="none" id="make-me-a-hanzi-animation-15" stroke-dasharray="621 1242" stroke-linecap="round"></path>

      <clipPath id="make-me-a-hanzi-clip-16">
      <path d="M 2567.5 63.5 L 2574.5 240.5 L 2576.5 293.5 L 2580.5 366.5 L 2580.5 399.5 Q 2582.5 416.5 2586.5 434.5 Q 2590.5 451.5 2589.5 457.5 Q 2588.5 462.5 2582.5 466.5 Q 2574.5 473.5 2567.5 478.5 C 2543.5 496.5 2474.5 493.5 2486.5 466.5 L 2496.5 444.5 L 2504.5 413.5 Q 2506.5 405.5 2506.5 374.5 L 2506.5 284.5 L 2506.5 234.5 L 2506.5 58.5 C 2506.5 28.5 2566.5 33.5 2567.5 63.5 Z" fill="lightgray"></path>
      </clipPath>
      <path clip-path="url(#make-me-a-hanzi-clip-16)" d="M 2493.5 463.5 L 2543.5 428.5 L 2538.5 101.5 L 2537.5 92.5 L 2513.5 65.5 " fill="none" id="make-me-a-hanzi-animation-16" stroke-dasharray="561 1122" stroke-linecap="round"></path>

      <clipPath id="make-me-a-hanzi-clip-17">
      <path d="M 2248.5 -23.5 L 2345.5 -7.5 L 2494.5 10.5 L 2625.5 19.5 Q 2753.5 27.5 2790.5 25.5 L 2904.5 20.5 Q 2928.5 18.5 2935.5 20.5 Q 2953.5 20.5 2956.5 33.5 Q 2959.5 46.5 2922.5 70.5 L 2887.5 85.5 Q 2873.5 92.5 2857.5 92.5 L 2838.5 88.5 Q 2820.5 83.5 2799.5 82.5 L 2704.5 73.5 L 2645.5 70.5 L 2567.5 63.5 L 2506.5 58.5 L 2244.5 32.5 L 2173.5 30.5 Q 2168.5 30.5 2164.5 26.5 Q 2160.5 15.5 2170.5 7.5 Q 2205.5 -23.5 2248.5 -23.5 Z" fill="lightgray"></path>
      </clipPath>
      <path clip-path="url(#make-me-a-hanzi-clip-17)" d="M 2172.5 20.5 L 2209.5 8.5 L 2250.5 4.5 L 2500.5 34.5 L 2861.5 57.5 L 2943.5 35.5 " fill="none" id="make-me-a-hanzi-animation-17" stroke-dasharray="907 1814" stroke-linecap="round"></path>

      <clipPath id="make-me-a-hanzi-clip-18">
      <path d="M 3396.0 593.5 Q 3430.0 566.5 3464.0 534.5 Q 3477.0 521.5 3494.0 522.5 Q 3504.0 522.5 3510.0 536.5 Q 3514.0 551.5 3505.0 580.5 Q 3493.0 616.5 3391.0 641.5 Q 3375.0 645.5 3369.0 642.5 Q 3365.0 638.5 3366.0 625.5 Q 3369.0 615.5 3396.0 593.5 Z" fill="lightgray"></path>
      </clipPath>
      <path clip-path="url(#make-me-a-hanzi-clip-18)" d="M 3374.0 636.5 L 3464.0 579.5 L 3492.0 540.5 " fill="none" id="make-me-a-hanzi-animation-18" stroke-dasharray="283 566" stroke-linecap="round"></path>

      <clipPath id="make-me-a-hanzi-clip-19">
      <path d="M 3573.0 214.5 Q 3672.0 328.5 3699.0 543.5 Q 3703.0 586.5 3712.0 612.5 Q 3716.0 627.5 3707.0 635.5 Q 3685.0 657.5 3659.0 668.5 Q 3634.0 680.5 3623.0 676.5 Q 3613.0 670.5 3616.0 658.5 Q 3670.0 478.5 3570.0 293.5 Q 3555.0 269.5 3537.0 247.5 L 3506.0 215.5 Q 3469.0 182.5 3425.0 152.5 Q 3364.0 106.5 3192.0 51.5 Q 3180.0 50.5 3176.0 44.5 Q 3169.0 40.5 3180.0 34.5 Q 3222.0 27.5 3360.0 74.5 Q 3477.0 119.5 3539.0 176.5 L 3573.0 214.5 Z" fill="lightgray"></path>
      </clipPath>
      <path clip-path="url(#make-me-a-hanzi-clip-19)" d="M 3629.0 664.5 L 3669.0 610.5 L 3662.0 485.5 L 3625.0 349.5 L 3602.0 298.5 L 3567.0 244.5 L 3498.0 174.5 L 3411.0 117.5 L 3344.0 85.5 L 3236.0 51.5 L 3183.0 41.5 " fill="none" id="make-me-a-hanzi-animation-19" stroke-dasharray="1025 2050" stroke-linecap="round"></path>

      <clipPath id="make-me-a-hanzi-clip-20">
      <path d="M 3539.0 176.5 Q 3693.0 1.5 3747.0 -4.5 Q 3900.0 -4.5 3953.0 2.5 Q 3999.0 6.5 3996.0 19.5 Q 3995.0 26.5 3948.0 40.5 Q 3777.0 85.5 3718.0 113.5 Q 3649.0 149.5 3573.0 214.5 L 3537.0 247.5 Q 3458.0 320.5 3379.0 413.5 Q 3339.0 458.5 3301.0 460.5 Q 3282.0 461.5 3278.0 456.5 Q 3275.0 449.5 3292.0 436.5 Q 3370.0 388.5 3506.0 215.5 L 3539.0 176.5 Z" fill="lightgray"></path>
      </clipPath>
      <path clip-path="url(#make-me-a-hanzi-clip-20)" d="M 3284.0 453.5 L 3348.0 419.5 L 3566.0 183.5 L 3649.0 110.5 L 3713.0 65.5 L 3758.0 44.5 L 3990.0 17.5 " fill="none" id="make-me-a-hanzi-animation-20" stroke-dasharray="994 1988" stroke-linecap="round"></path>

</g>
</svg>
